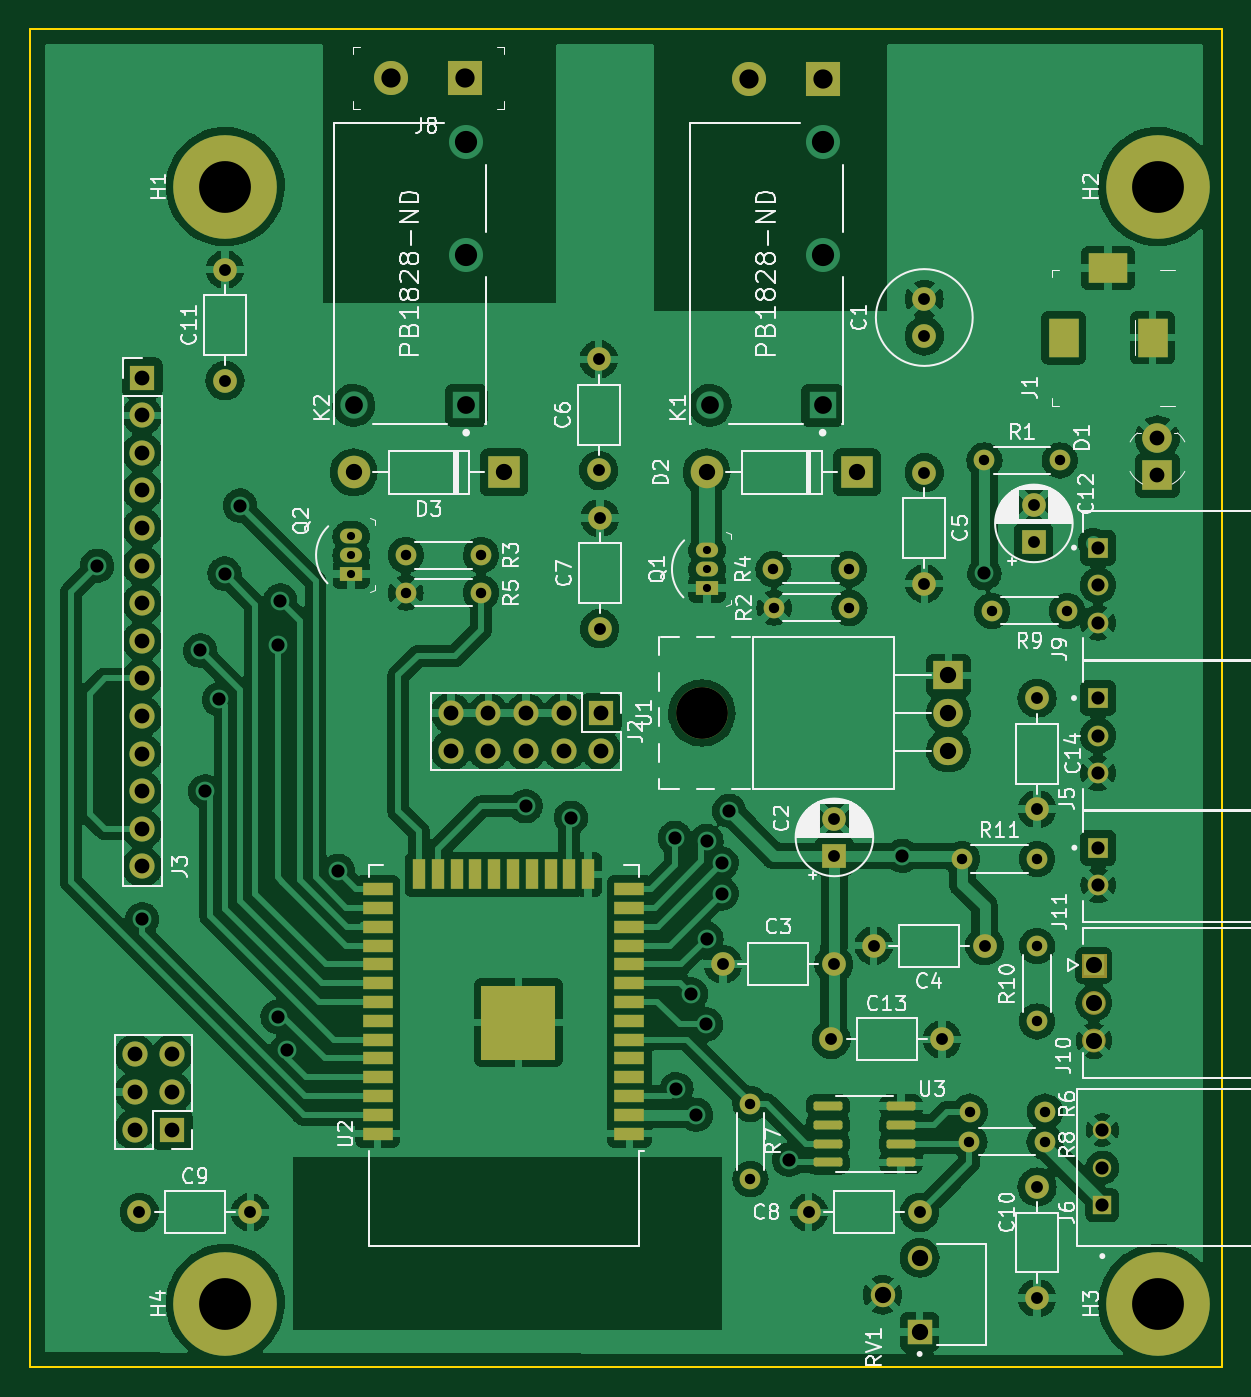
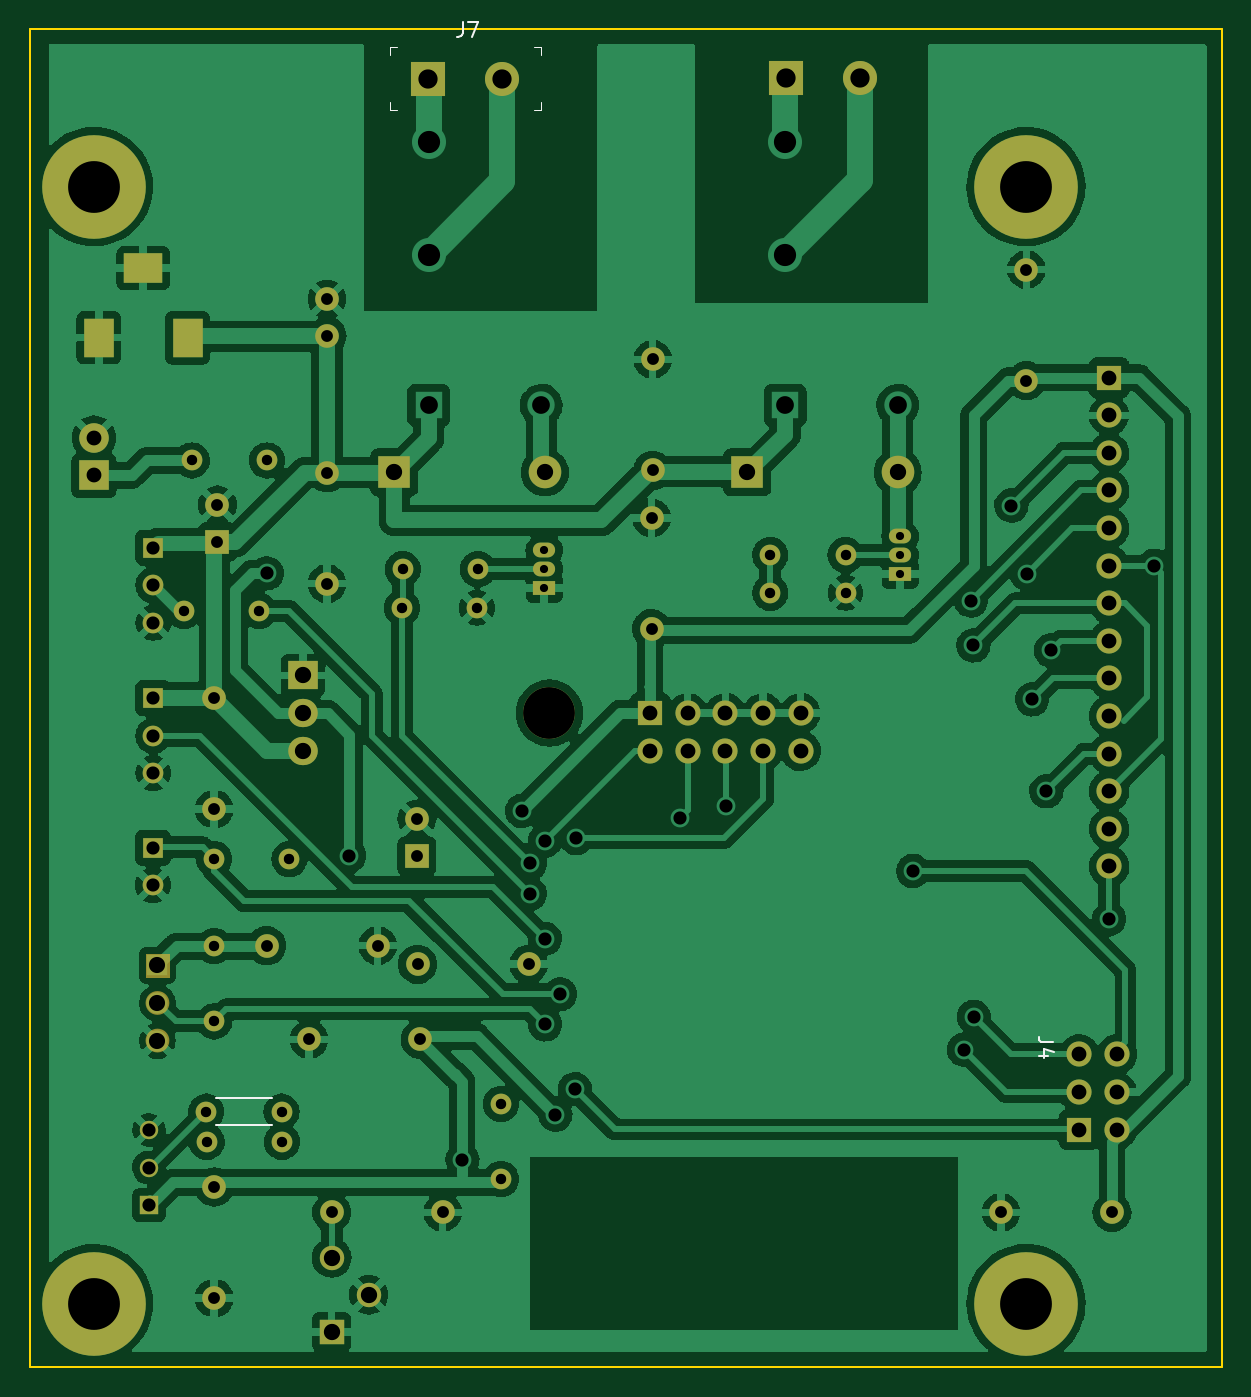
Circuit board: 11 layer files. Board 80.5 x 90.4 mm.
- bottom_copper: Sedna_Hardware-B_Cu.gbr (314284 bytes)
- bottom_mask: Sedna_Hardware-B_Mask.gbr (6171 bytes)
- paste: Sedna_Hardware-B_Paste.gbr (458 bytes)
- bottom_silk: Sedna_Hardware-B_Silkscreen.gbr (1585 bytes)
- outline: Sedna_Hardware-Edge_Cuts.gbr (692 bytes)
- top_copper: Sedna_Hardware-F_Cu.gbr (381239 bytes)
- top_mask: Sedna_Hardware-F_Mask.gbr (8186 bytes)
- paste: Sedna_Hardware-F_Paste.gbr (2473 bytes)
- top_silk: Sedna_Hardware-F_Silkscreen.gbr (66635 bytes)
- drill: Sedna_Hardware-NPTH.drl (272 bytes)
- drill: Sedna_Hardware-PTH.drl (3452 bytes)

=== bottom_copper: Sedna_Hardware-B_Cu.gbr (314284 bytes, source omitted) ===
=== bottom_mask: Sedna_Hardware-B_Mask.gbr (6171 bytes, source omitted) ===
=== paste: Sedna_Hardware-B_Paste.gbr ===
%TF.GenerationSoftware,KiCad,Pcbnew,(6.0.2)*%
%TF.CreationDate,2022-03-14T20:10:21-04:00*%
%TF.ProjectId,Sedna_Hardware,5365646e-615f-4486-9172-64776172652e,1*%
%TF.SameCoordinates,Original*%
%TF.FileFunction,Paste,Bot*%
%TF.FilePolarity,Positive*%
%FSLAX46Y46*%
G04 Gerber Fmt 4.6, Leading zero omitted, Abs format (unit mm)*
G04 Created by KiCad (PCBNEW (6.0.2)) date 2022-03-14 20:10:21*
%MOMM*%
%LPD*%
G01*
G04 APERTURE LIST*
G04 APERTURE END LIST*
M02*

=== bottom_silk: Sedna_Hardware-B_Silkscreen.gbr ===
%TF.GenerationSoftware,KiCad,Pcbnew,(6.0.2)*%
%TF.CreationDate,2022-03-14T20:10:21-04:00*%
%TF.ProjectId,Sedna_Hardware,5365646e-615f-4486-9172-64776172652e,1*%
%TF.SameCoordinates,Original*%
%TF.FileFunction,Legend,Bot*%
%TF.FilePolarity,Positive*%
%FSLAX46Y46*%
G04 Gerber Fmt 4.6, Leading zero omitted, Abs format (unit mm)*
G04 Created by KiCad (PCBNEW (6.0.2)) date 2022-03-14 20:10:21*
%MOMM*%
%LPD*%
G01*
G04 APERTURE LIST*
%ADD10C,0.150000*%
%ADD11C,0.100000*%
%ADD12C,0.120000*%
G04 APERTURE END LIST*
D10*
%TO.C,J4*%
X113981380Y-124853666D02*
X114695666Y-124853666D01*
X114838523Y-124806047D01*
X114933761Y-124710809D01*
X114981380Y-124567952D01*
X114981380Y-124472714D01*
X114314714Y-125758428D02*
X114981380Y-125758428D01*
X113933761Y-125520333D02*
X114648047Y-125282238D01*
X114648047Y-125901285D01*
%TO.C,J7*%
X153883333Y-55952380D02*
X153883333Y-56666666D01*
X153930952Y-56809523D01*
X154026190Y-56904761D01*
X154169047Y-56952380D01*
X154264285Y-56952380D01*
X153502380Y-55952380D02*
X152835714Y-55952380D01*
X153264285Y-56952380D01*
D11*
X148600000Y-61850000D02*
X148600000Y-61350000D01*
X158800000Y-61850000D02*
X158800000Y-61350000D01*
X148600000Y-57650000D02*
X149100000Y-57650000D01*
X148600000Y-61850000D02*
X149100000Y-61850000D01*
X158800000Y-57650000D02*
X158800000Y-58150000D01*
X148600000Y-57650000D02*
X148600000Y-58150000D01*
X158800000Y-57650000D02*
X158300000Y-57650000D01*
X158800000Y-61850000D02*
X158300000Y-61850000D01*
D12*
%TO.C,R6*%
X170581000Y-130460000D02*
X166741000Y-130460000D01*
X170581000Y-128620000D02*
X166741000Y-128620000D01*
%TD*%
M02*

=== outline: Sedna_Hardware-Edge_Cuts.gbr ===
%TF.GenerationSoftware,KiCad,Pcbnew,(6.0.2)*%
%TF.CreationDate,2022-03-14T20:10:21-04:00*%
%TF.ProjectId,Sedna_Hardware,5365646e-615f-4486-9172-64776172652e,1*%
%TF.SameCoordinates,Original*%
%TF.FileFunction,Profile,NP*%
%FSLAX46Y46*%
G04 Gerber Fmt 4.6, Leading zero omitted, Abs format (unit mm)*
G04 Created by KiCad (PCBNEW (6.0.2)) date 2022-03-14 20:10:21*
%MOMM*%
%LPD*%
G01*
G04 APERTURE LIST*
%TA.AperFunction,Profile*%
%ADD10C,0.150000*%
%TD*%
G04 APERTURE END LIST*
D10*
X183139004Y-56388000D02*
X102616000Y-56388000D01*
X102616000Y-56388000D02*
X102616000Y-146812000D01*
X102616000Y-146812000D02*
X183139004Y-146812000D01*
X183139004Y-146812000D02*
X183139004Y-56388000D01*
M02*

=== top_copper: Sedna_Hardware-F_Cu.gbr (381239 bytes, source omitted) ===
=== top_mask: Sedna_Hardware-F_Mask.gbr (8186 bytes, source omitted) ===
=== paste: Sedna_Hardware-F_Paste.gbr (2473 bytes, source withheld) ===
=== top_silk: Sedna_Hardware-F_Silkscreen.gbr (66635 bytes, source omitted) ===
=== drill: Sedna_Hardware-NPTH.drl ===
M48
; DRILL file {KiCad (6.0.2)} date Mon Mar 14 20:10:18 2022
; FORMAT={-:-/ absolute / inch / decimal}
; #@! TF.CreationDate,2022-03-14T20:10:18-04:00
; #@! TF.GenerationSoftware,Kicad,Pcbnew,(6.0.2)
; #@! TF.FileFunction,NonPlated,1,2,NPTH
FMAT,2
INCH
%
G90
G05
T0
M30

=== drill: Sedna_Hardware-PTH.drl ===
M48
; DRILL file {KiCad (6.0.2)} date Mon Mar 14 20:10:18 2022
; FORMAT={-:-/ absolute / inch / decimal}
; #@! TF.CreationDate,2022-03-14T20:10:18-04:00
; #@! TF.GenerationSoftware,Kicad,Pcbnew,(6.0.2)
; #@! TF.FileFunction,Plated,1,2,PTH
FMAT,2
INCH
; #@! TA.AperFunction,Plated,PTH,ComponentDrill
T1C0.0217
; #@! TA.AperFunction,Plated,PTH,ComponentDrill
T2C0.0276
; #@! TA.AperFunction,Plated,PTH,ComponentDrill
T3C0.0315
; #@! TA.AperFunction,Plated,PTH,ViaDrill
T4C0.0350
; #@! TA.AperFunction,Plated,PTH,ComponentDrill
T5C0.0350
; #@! TA.AperFunction,Plated,PTH,ComponentDrill
T6C0.0394
; #@! TA.AperFunction,Plated,PTH,ComponentDrill
T7C0.0429
; #@! TA.AperFunction,Plated,PTH,ComponentDrill
T8C0.0433
; #@! TA.AperFunction,Plated,PTH,ComponentDrill
T9C0.0472
; #@! TA.AperFunction,Plated,PTH,ComponentDrill
T10C0.0512
; #@! TA.AperFunction,Plated,PTH,ComponentDrill
T11C0.0591
; #@! TA.AperFunction,Plated,PTH,ComponentDrill
T12C0.1378
%
G90
G05
T1
X4.895Y-3.57
X4.895Y-3.62
X4.895Y-3.67
X5.8415Y-3.6075
X5.8415Y-3.6575
X5.8415Y-3.7075
T2
X5.0402Y-3.62
X5.0402Y-3.72
X5.2402Y-3.62
X5.2402Y-3.72
X5.9567Y-5.0791
X5.9567Y-5.2791
X6.0181Y-3.6575
X6.0202Y-3.76
X6.2181Y-3.6575
X6.2202Y-3.76
X6.5192Y-4.428
X6.5392Y-5.18
X6.5402Y-5.1
X6.5792Y-3.368
X6.5992Y-3.768
X6.7192Y-4.428
X6.7192Y-4.66
X6.7192Y-4.86
X6.7392Y-5.18
X6.7402Y-5.1
X6.7792Y-3.368
X6.7992Y-3.768
T3
X4.3316Y-5.368
X4.5592Y-2.8604
X4.5592Y-3.1557
X4.6269Y-5.368
X5.5531Y-3.0994
X5.5531Y-3.3947
X5.5561Y-3.5207
X5.5561Y-3.8159
X5.8833Y-4.708
X6.1116Y-5.368
X6.1716Y-4.908
X6.1786Y-4.708
X6.1802Y-4.3216
X6.1802Y-4.42
X6.2844Y-4.6585
X6.4069Y-5.368
X6.4192Y-2.9388
X6.4192Y-3.0372
X6.4192Y-3.4004
X6.4192Y-3.6957
X6.4669Y-4.908
X6.5797Y-4.6585
X6.7106Y-3.4864
X6.7106Y-3.5848
X6.7192Y-4.0004
X6.7192Y-4.2957
X6.7192Y-5.3004
X6.7192Y-5.5957
T4
X4.2192Y-3.648
X4.3392Y-4.588
X4.4937Y-3.8735
X4.5062Y-4.248
X4.5437Y-4.0035
X4.5583Y-3.669
X4.5992Y-3.488
X4.6992Y-4.848
X4.7002Y-3.86
X4.7064Y-3.7408
X4.7249Y-4.9353
X4.8602Y-4.46
X5.3592Y-4.288
X5.4792Y-4.3182
X5.756Y-4.3722
X5.7602Y-5.04
X5.7992Y-4.788
X5.8119Y-5.1083
X5.8392Y-4.868
X5.8402Y-4.38
X5.8402Y-4.64
X5.8802Y-4.44
X5.8802Y-4.52
X5.9002Y-4.3
X6.0592Y-5.228
X6.3602Y-4.42
X6.5792Y-3.668
T5
X6.8811Y-3.6
X6.8811Y-3.7
X6.8811Y-3.8
X6.8811Y-4.0
X6.8811Y-4.1
X6.8811Y-4.2
X6.8822Y-4.398
X6.8822Y-4.498
X6.8927Y-5.1487
X6.8927Y-5.2487
X6.8927Y-5.3487
T6
X4.3192Y-4.948
X4.3192Y-5.048
X4.3192Y-5.148
X4.3392Y-3.148
X4.3392Y-3.248
X4.3392Y-3.348
X4.3392Y-3.448
X4.3392Y-3.548
X4.3392Y-3.648
X4.3392Y-3.748
X4.3392Y-3.848
X4.3392Y-3.948
X4.3392Y-4.048
X4.3392Y-4.148
X4.3392Y-4.248
X4.3392Y-4.348
X4.3392Y-4.448
X4.4192Y-4.948
X4.4192Y-5.048
X4.4192Y-5.148
X5.16Y-4.04
X5.16Y-4.14
X5.26Y-4.04
X5.26Y-4.14
X5.36Y-4.04
X5.36Y-4.14
X5.46Y-4.04
X5.46Y-4.14
X5.56Y-4.04
X5.56Y-4.14
X7.0392Y-3.308
X7.0392Y-3.408
T7
X6.8702Y-4.711
X6.8702Y-4.811
X6.8702Y-4.911
T8
X4.9015Y-3.4
X5.3015Y-3.4
X5.8402Y-3.4
X6.2402Y-3.4
X6.3084Y-5.587
X6.4068Y-5.4886
X6.4068Y-5.6855
X6.4836Y-3.94
X6.4836Y-4.04
X6.4836Y-4.14
T9
X4.9016Y-3.2215
X5.2008Y-3.2215
X5.8496Y-3.2215
X6.1488Y-3.2215
T10
X5.002Y-2.3504
X5.1988Y-2.3504
X5.9528Y-2.3524
X6.1496Y-2.3524
T11
X5.2008Y-2.5215
X5.2008Y-2.8215
X6.1488Y-2.5215
X6.1488Y-2.8215
T12
X4.5602Y-2.64
X4.5602Y-5.6107
X5.8277Y-4.04
X7.0402Y-2.64
X7.0402Y-5.6107
T6
G00X6.79Y-3.0298
M15
G01X6.79Y-3.0535
M16
G05
G00X6.9199Y-2.8566
M15
G01X6.8963Y-2.8566
M16
G05
G00X7.0262Y-3.0298
M15
G01X7.0262Y-3.0535
M16
G05
T0
M30

